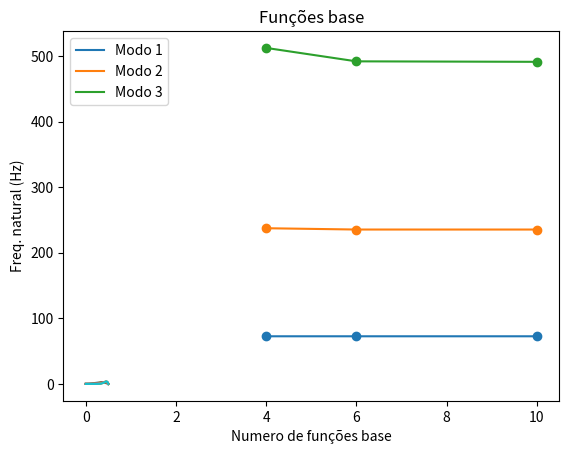
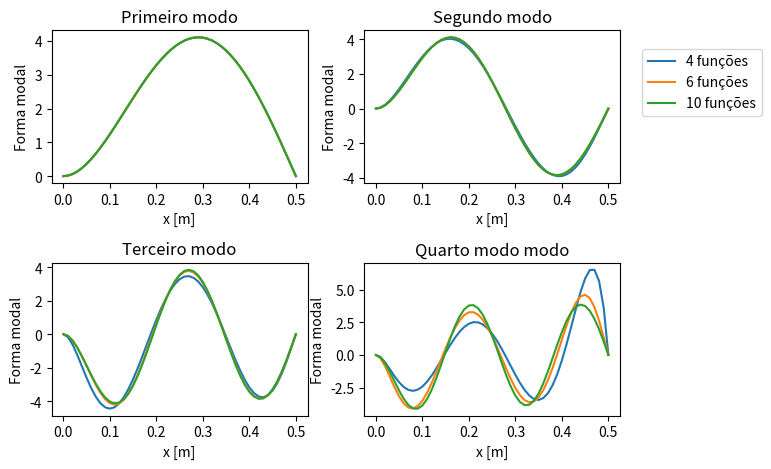

Reproduce these figures in Python, in order.
# %%
import numpy as np
from scipy.linalg import eig
import matplotlib.pyplot as plt

# %% Propriedades da viga

L = 0.5
b = 0.02
h = 0.005
Ar = b * h
I = b * h ** 3 / 12
pho = 2700
E = 7.1e10

# %% Análise

n = [4, 6, 10]  # Numero de funcoes base em cada solucao
# Obs: Um numero de funcoes base maior que 10 apresenta problemas, o que
# pode ser devido a ma qualidade das funcoes base (elas passam a ter pouca
# diferenca entre elas para valores de i grandes).

resultados = dict()
x = np.linspace(0, L, int(L / 0.01 + 1))  # Pontos onde a resposta sera calculada
for N in n:
    M = np.zeros((N, N))
    K = np.zeros((N, N))

    for j in range(1, N + 1):
        for k in range(1, N + 1):
            # As constantes abaixo sao a norma das funcoes e sao usadas
            # para normatizar as funcoes (o que nem sempre eh necessario).
            C1 = (
                L ** (j + 5 / 2)
                * (1 / (2 * j + 3) - 2 / (2 * j + 4) + 1 / (2 * j + 5)) ** 0.5
            )
            C2 = (
                L ** (k + 5 / 2)
                * (1 / (2 * k + 3) - 2 / (2 * k + 4) + 1 / (2 * k + 5)) ** 0.5
            )
            # C1 = 1
            # C2 = 1
            # Matriz de massa e rigidez
            M[j - 1, k - 1] = (
                pho
                * Ar
                * (
                    L ** (j + k + 5) / (j + k + 3)
                    - 2 * L ** (j + k + 5) / (j + k + 4)
                    + L ** (j + k + 5) / (j + k + 5)
                )
                / (C1 * C2)
            )

            K[j - 1, k - 1] = (
                E
                * I
                * (
                    j * k * (j + 1) * (k + 1) * L ** (j + k + 1) / (j + k - 1)
                    - k * (j + 2) * (j + 1) * (k + 1) * L ** (j + k + 1) / (j + k)
                    - j * (j + 1) * (k + 2) * (k + 1) * L ** (j + k + 1) / (j + k)
                    + (j + 2)
                    * (j + 1)
                    * (k + 2)
                    * (k + 1)
                    * L ** (j + k + 1)
                    / (j + k + 1)
                )
                / (C1 * C2)
            )

    # Problema de autovalor generalizado. W é um vetor e A uma matrix com as colunas normalizadas
    W, A = eig(K, M)

    # Ordenando os autovalores e a matriz de autovetores
    idx = W.argsort()
    W = W[idx]
    A = A[:, idx]

    # Normalizando os autovetores pela matriz de massa, de forma que A'@M@A = I (@ = matrix multiplication)
    m_r = np.diagonal(A.T @ M @ A)
    m_r = np.reciprocal(np.sqrt(m_r))
    for a in range(A.shape[1]):
        A[:, a] *= m_r[a]  # multiplica cada coluna pelo fator de escala

    # Calculando as funções base nos pontos x
    d = np.zeros((N, x.size))
    for j in range(1, N + 1):
        C1 = (
            L ** (j + 5 / 2)
            * (1 / (2 * j + 3) - 2 / (2 * j + 4) + 1 / (2 * j + 5)) ** 0.5
        )
        d[j - 1, :] = x ** (j + 1) * (L - x) / C1

    # Faz as formas modais terem a mesma orientação, analisando o sinal da covariância
    phi = d[:N, :].T @ A
    try:
        for k in range(N):  # k-ésimo modo
            cov = np.cov(resultados[n[0]]["V"][:, k], phi[:, k])[0][1]
            cov = cov / np.abs(cov)  # -1 ou 1
            phi[:, k] *= cov
    except:
        pass

    # armazenando os resultados em um dicionário
    resultados[N] = dict()
    resultados[N]["V"] = phi
    resultados[N]["fn"] = np.real(W ** 0.5 / (2 * np.pi))
    resultados[N]["d"] = d

# %% Funcoes base utilizadas na análise
n_b = n[2]
for i in range(n_b):
    plt.plot(x, resultados[n_b]["d"][i], label=f"$d_{i}(x)$")

plt.title("Funções base")
plt.xlabel("Posição x [m]")
plt.ylabel("Amplitude")
plt.legend()
plt.show()

# %% Comparação das frequências naturais

fn_N = np.zeros((4, len(n)))
for j in range(0, 3):
    for k in range(len(n)):
        fn_N[j, k] = resultados[n[k]]["fn"][j]

for k in range(fn_N[1, :].size):
    plt.plot(n, fn_N[k, :], marker="o")
plt.xlabel("Numero de funções base")
plt.ylabel("Freq. natural (Hz)")
plt.legend(["Modo 1", "Modo 2", "Modo 3"])
plt.show()

# %% Comparação das formas modais

fig, axs = plt.subplots(2, 2)

for n_b in n:
    axs[0, 0].set_title("Primeiro modo")
    axs[0, 0].plot(x, resultados[n_b]["V"][:, 0], label=f"{n_b} funções")
    axs[0, 0].set_xlabel("x [m]")
    axs[0, 0].set_ylabel("Forma modal")

    axs[0, 1].set_title("Segundo modo")
    axs[0, 1].plot(x, resultados[n_b]["V"][:, 1])
    axs[0, 1].set_xlabel("x [m]")
    axs[0, 1].set_ylabel("Forma modal")

    axs[1, 0].set_title("Terceiro modo")
    axs[1, 0].plot(x, resultados[n_b]["V"][:, 2])
    axs[1, 0].set_xlabel("x [m]")
    axs[1, 0].set_ylabel("Forma modal")

    axs[1, 1].set_title("Quarto modo modo")
    axs[1, 1].plot(x, resultados[n_b]["V"][:, 3])
    axs[1, 1].set_xlabel("x [m]")
    axs[1, 1].set_ylabel("Forma modal")


fig.legend(loc="upper left", bbox_to_anchor=(1, 0.9))
fig.tight_layout()
plt.show()
